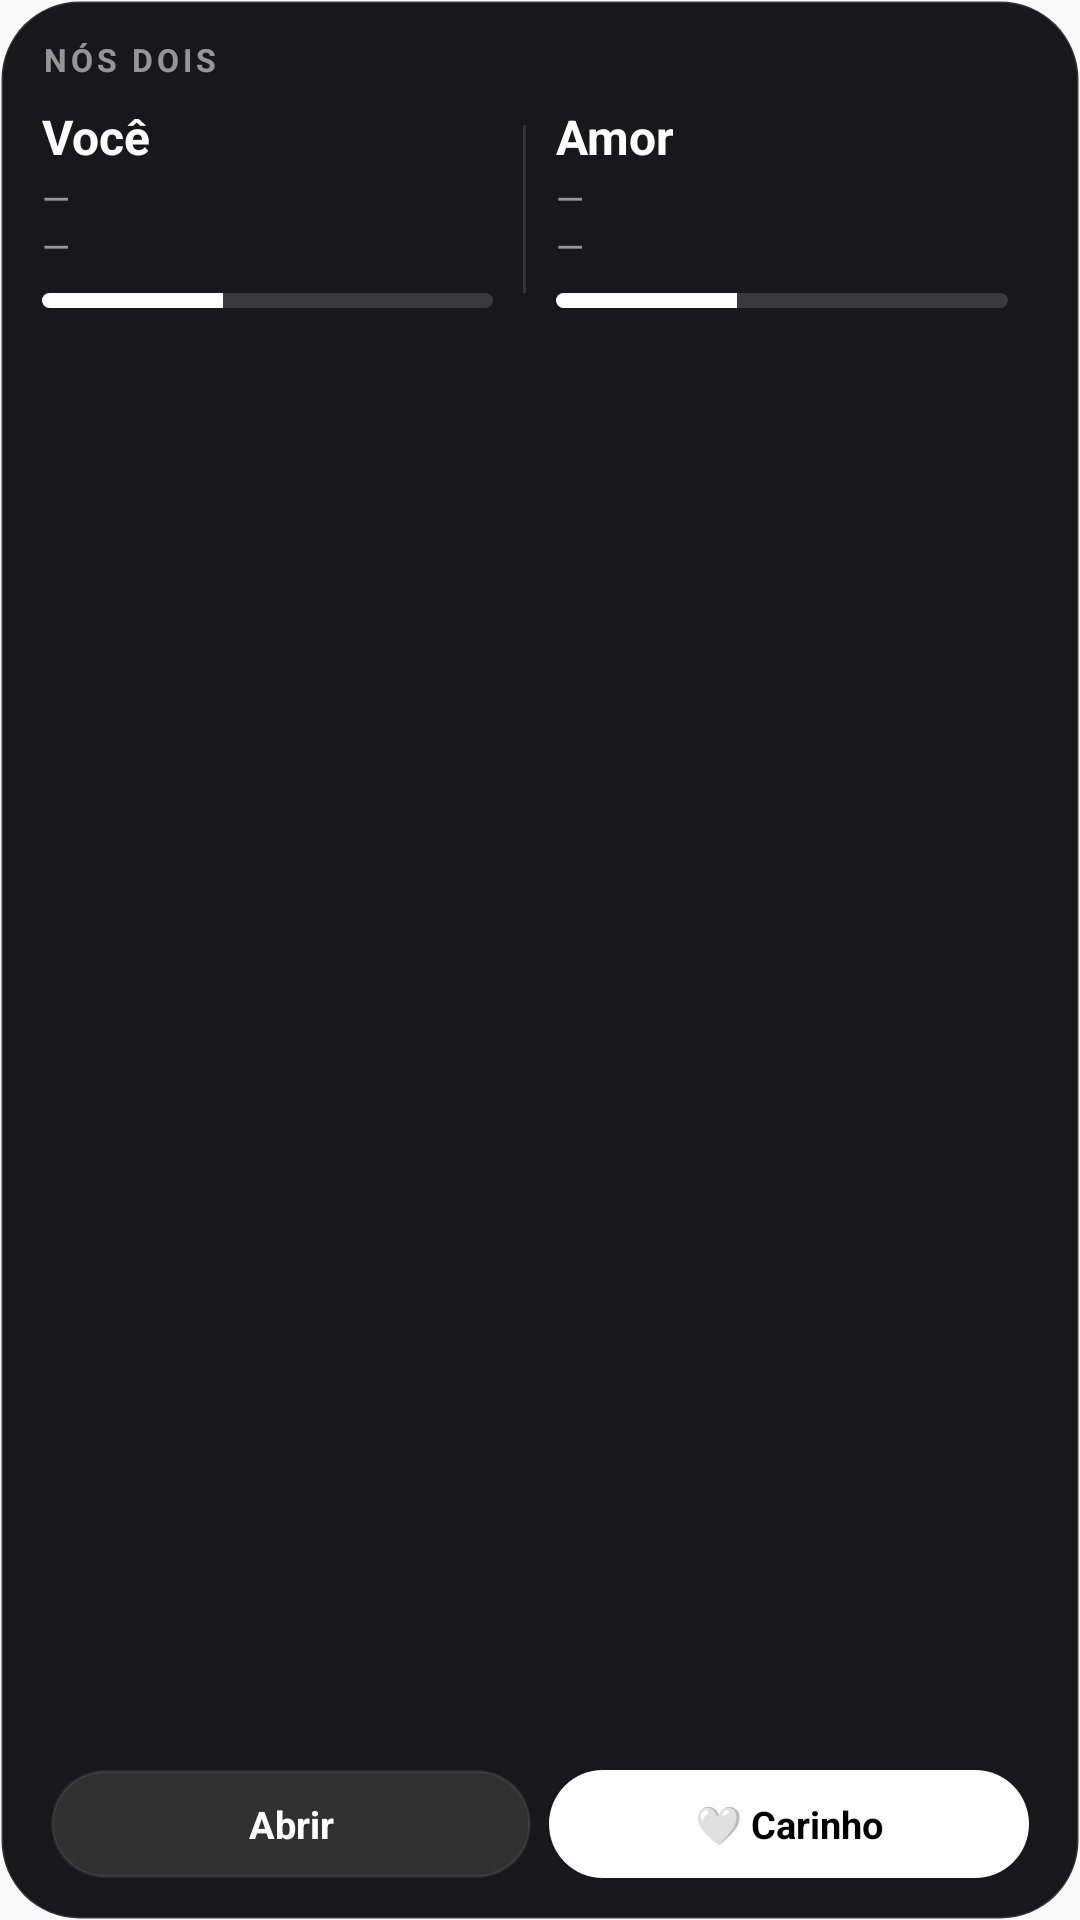

Android layout source for this screen:
<!-- AndroidManifest.xml: application theme AppTheme -->
<!-- res/layout/w_couple.xml -->
<?xml version="1.0" encoding="utf-8"?>
<LinearLayout xmlns:android="http://schemas.android.com/apk/res/android" android:id="@+id/root" android:layout_width="match_parent" android:layout_height="match_parent" android:orientation="vertical" android:padding="14dp" android:background="@drawable/w_bg">
<LinearLayout android:layout_width="match_parent" android:layout_height="wrap_content" android:orientation="horizontal" android:gravity="center_vertical" android:layout_marginTop="0dp"><TextView android:id="@+id/title" android:layout_width="0dp" android:layout_height="wrap_content" android:layout_weight="1" android:text="Nós dois" android:textSize="10.5sp" android:textColor="@color/w_muted" android:maxLines="1" android:ellipsize="end" android:textStyle="bold" android:textAllCaps="true" android:letterSpacing="0.12" android:includeFontPadding="false" /><TextView android:id="@+id/updated" android:layout_width="wrap_content" android:layout_height="wrap_content" android:text="" android:textSize="10sp" android:textColor="@color/w_muted" android:maxLines="1" android:ellipsize="end" android:includeFontPadding="false" /></LinearLayout>
<LinearLayout android:layout_width="match_parent" android:layout_height="wrap_content" android:orientation="horizontal" android:gravity="center_vertical" android:layout_marginTop="10dp"><LinearLayout android:layout_width="0dp" android:layout_weight="1" android:layout_height="wrap_content" android:orientation="vertical" android:paddingEnd="10dp"><TextView android:id="@+id/me_name" android:layout_width="wrap_content" android:layout_height="wrap_content" android:text="Você" android:textSize="16sp" android:textColor="@color/w_text" android:maxLines="1" android:ellipsize="end" android:textStyle="bold" android:includeFontPadding="false" /><TextView android:id="@+id/me_status" android:layout_width="wrap_content" android:layout_height="wrap_content" android:text="—" android:textSize="12sp" android:textColor="@color/w_muted" android:maxLines="1" android:ellipsize="end" android:includeFontPadding="false" android:layout_marginTop="4dp"/><TextView android:id="@+id/me_mood" android:layout_width="wrap_content" android:layout_height="wrap_content" android:text="—" android:textSize="12sp" android:textColor="@color/w_muted" android:maxLines="1" android:ellipsize="end" android:includeFontPadding="false" android:layout_marginTop="2dp"/><ProgressBar android:id="@+id/me_batt" style="@android:style/Widget.ProgressBar.Horizontal" android:layout_width="match_parent" android:layout_height="5dp" android:layout_marginTop="8dp" android:max="100" android:progress="40" android:progressDrawable="@drawable/w_progress"/></LinearLayout><FrameLayout android:layout_width="1dp" android:layout_height="56dp" android:background="#1FFFFFFF" android:layout_marginEnd="10dp"/><LinearLayout android:layout_width="0dp" android:layout_weight="1" android:layout_height="wrap_content" android:orientation="vertical" android:paddingEnd="10dp"><TextView android:id="@+id/pa_name" android:layout_width="wrap_content" android:layout_height="wrap_content" android:text="Amor" android:textSize="16sp" android:textColor="@color/w_text" android:maxLines="1" android:ellipsize="end" android:textStyle="bold" android:includeFontPadding="false" /><TextView android:id="@+id/pa_status" android:layout_width="wrap_content" android:layout_height="wrap_content" android:text="—" android:textSize="12sp" android:textColor="@color/w_muted" android:maxLines="1" android:ellipsize="end" android:includeFontPadding="false" android:layout_marginTop="4dp"/><TextView android:id="@+id/pa_mood" android:layout_width="wrap_content" android:layout_height="wrap_content" android:text="—" android:textSize="12sp" android:textColor="@color/w_muted" android:maxLines="1" android:ellipsize="end" android:includeFontPadding="false" android:layout_marginTop="2dp"/><ProgressBar android:id="@+id/pa_batt" style="@android:style/Widget.ProgressBar.Horizontal" android:layout_width="match_parent" android:layout_height="5dp" android:layout_marginTop="8dp" android:max="100" android:progress="40" android:progressDrawable="@drawable/w_progress"/></LinearLayout></LinearLayout>
<FrameLayout android:layout_width="match_parent" android:layout_height="0dp" android:layout_weight="1"/>
<LinearLayout android:layout_width="match_parent" android:layout_height="wrap_content" android:orientation="horizontal" android:gravity="center_vertical" android:layout_marginTop="8dp"><TextView android:id="@+id/btn_open" android:layout_width="0dp" android:layout_weight="1" android:layout_height="36dp" android:layout_marginStart="3dp" android:layout_marginEnd="3dp" android:gravity="center" android:text="Abrir" android:textSize="12.5sp" android:textStyle="bold" android:maxLines="1" android:textColor="#FFFFFFFF" android:background="@drawable/w_pill"/><TextView android:id="@+id/btn_nudge" android:layout_width="0dp" android:layout_weight="1" android:layout_height="36dp" android:layout_marginStart="3dp" android:layout_marginEnd="3dp" android:gravity="center" android:text="🤍 Carinho" android:textSize="12.5sp" android:textStyle="bold" android:maxLines="1" android:textColor="#FF000000" android:background="@drawable/w_pill_primary"/></LinearLayout>
</LinearLayout>
<!-- resources referenced by this layout -->
<resources>
  <color name="w_muted">#8CFFFFFF</color>
  <color name="w_text">#FFFFFFFF</color>
  <!-- drawable w_bg (drawable) -->
  <?xml version="1.0" encoding="utf-8"?>
  <shape xmlns:android="http://schemas.android.com/apk/res/android" android:shape="rectangle">
      <solid android:color="#F20C0C0E"/>
      <stroke android:width="1dp" android:color="#24FFFFFF"/>
      <corners android:radius="26dp"/>
  </shape>
  <!-- drawable w_pill (drawable) -->
  <?xml version="1.0" encoding="utf-8"?>
  <shape xmlns:android="http://schemas.android.com/apk/res/android" android:shape="rectangle">
      <solid android:color="#1AFFFFFF"/>
      <stroke android:width="1dp" android:color="#14FFFFFF"/>
      <corners android:radius="100dp"/>
  </shape>
  <!-- drawable w_pill_primary (drawable) -->
  <?xml version="1.0" encoding="utf-8"?>
  <shape xmlns:android="http://schemas.android.com/apk/res/android" android:shape="rectangle">
      <solid android:color="#FFFFFFFF"/>
      <corners android:radius="100dp"/>
  </shape>
  <!-- drawable w_progress (drawable) -->
  <?xml version="1.0" encoding="utf-8"?>
  <layer-list xmlns:android="http://schemas.android.com/apk/res/android">
      <item android:id="@android:id/background">
          <shape><corners android:radius="4dp"/><solid android:color="#26FFFFFF"/></shape>
      </item>
      <item android:id="@android:id/progress">
          <clip><shape><corners android:radius="4dp"/><solid android:color="#FFFFFFFF"/></shape></clip>
      </item>
  </layer-list>
  <style name="AppTheme" parent="Theme.AppCompat.DayNight.NoActionBar">
          <item name="colorPrimary">#030303</item>
          <item name="colorPrimaryDark">#030303</item>
          <item name="colorAccent">#FFFFFF</item>
      </style>
</resources>
